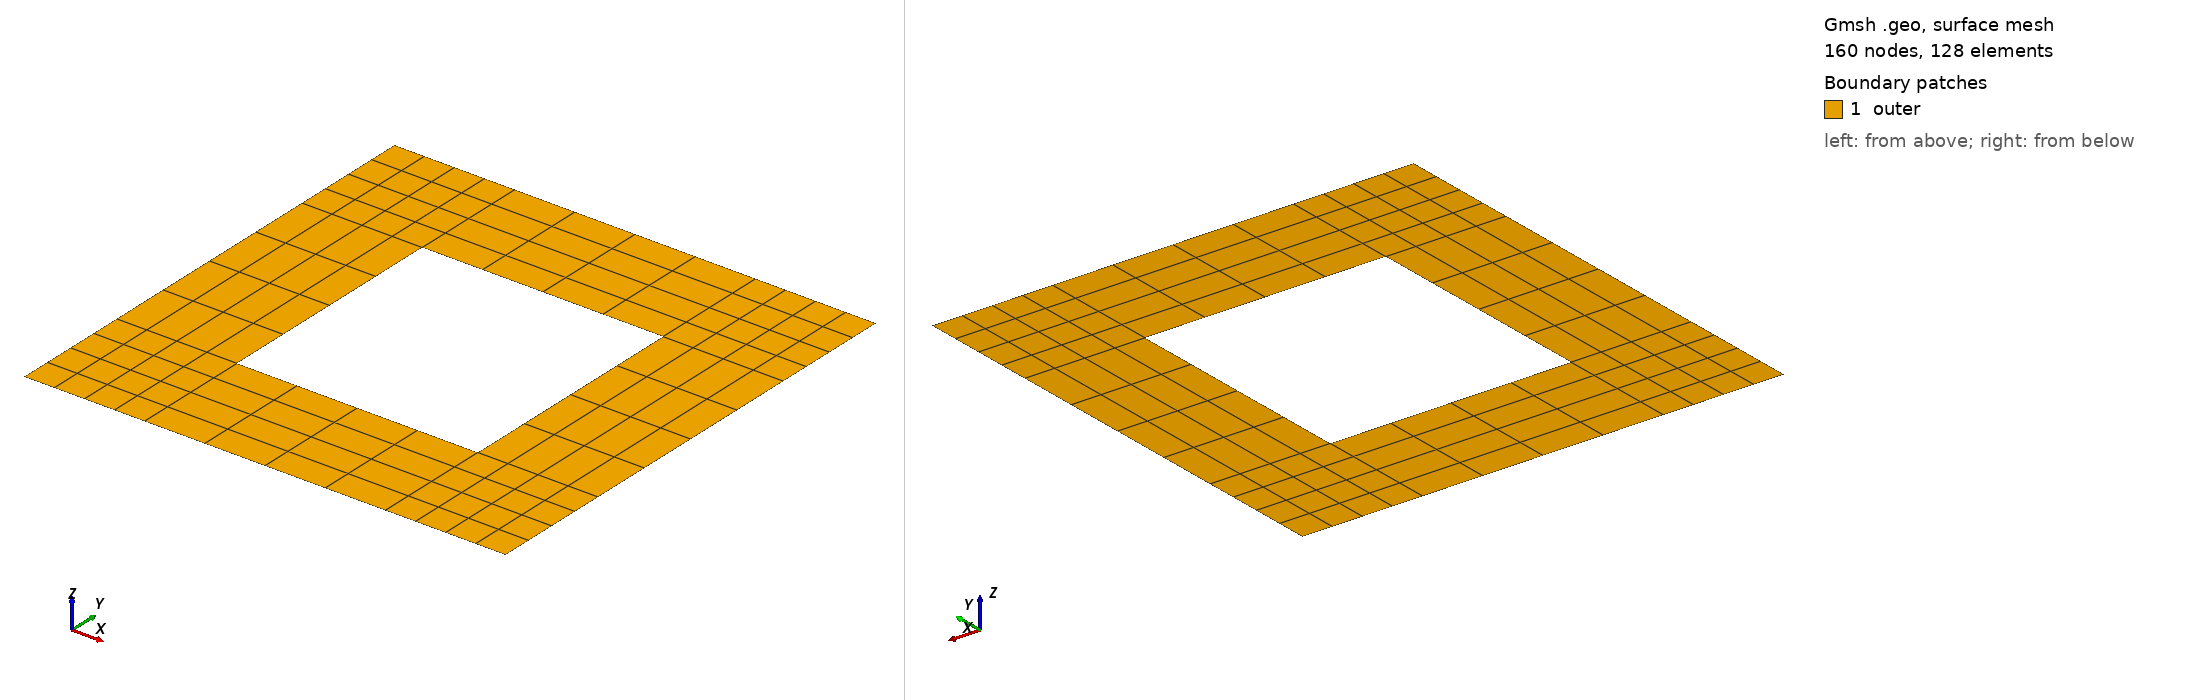

Gmsh geometry script, surface-meshed: 160 nodes, 128 surface elements. Boundary patches (legend numbers): 1 outer. Left view from above one corner, right view from below the opposite corner. Legend entries are the model's physical surfaces. The drawing asked Gmsh for element sizes between 1% and 20% of the model's largest extent; the script's own settings can give other sizes.

=== outerMesh.geo (drawn) ===
radius = 1;
box = 1;
box2 = 2;

//create outer rectangle
Point (7) = {-box2,-box2,0};
Point (8) = {box2,-box2,0};
Point (9) = {box2,box2,0};
Point (10) = {-box2,box2,0};

Point (11) = {-box,-box,0};
Point (12) = {box,-box,0};
Point (13) = {box,box,0};
Point (14) = {-box,box,0};

Point (15) = {-box,-box2,0};
Point (16) = {-box2,-box,0};

Point (17) = {box,-box2,0};
Point (18) = {box2,-box,0};

Point (19) = {box,box2,0};
Point (20) = {box2,box,0};

Point (21) = {-box,box2,0};
Point (22) = {-box2,box,0};

Line(6) = {13, 20};
Line(7) = {13, 19};
Line(8) = {14, 21};
Line(9) = {14, 22};
Line(10) = {11, 16};
Line(11) = {11, 15};
Line(12) = {12, 18};
Line(13) = {12, 17};
Line(14) = {17, 8};
Line(15) = {8, 18};
Line(16) = {18, 20};
Line(17) = {20, 9};
Line(18) = {9, 19};
Line(19) = {19, 21};
Line(20) = {21, 10};
Line(21) = {10, 22};
Line(22) = {22, 16};
Line(23) = {16, 7};
Line(24) = {7, 15};
Line(25) = {15, 17};
Line(27) = {13, 12};
Line(28) = {12, 11};
Line(29) = {11, 14};
Line(30) = {14, 13};

Coherence;

Line Loop(31) = {12, 16, -6, 27};
Plane Surface(32) = {31};
Line Loop(33) = {6, 17, 18, -7};
Plane Surface(34) = {33};
Line Loop(35) = {30, 7, 19, -8};
Plane Surface(36) = {35};
Line Loop(37) = {9, -21, -20, -8};
Plane Surface(38) = {37};
Line Loop(39) = {10, -22, -9, -29};
Plane Surface(40) = {39};
Line Loop(41) = {24, -11, 10, 23};
Plane Surface(42) = {41};
Line Loop(43) = {25, -13, 28, 11};
Plane Surface(44) = {43};
Line Loop(45) = {14, 15, -12, 13};
Plane Surface(46) = {45};

Physical Line ("outerR") = {27};
Physical Line ("outerL") = {29};
Physical Line ("outerT") = {30};
Physical Line ("outerB") = {28};
Physical Line ("abc") = {16,17,18,19,20,21,22,23,24,25,14,15};

Physical Surface ("outer") = {44,42,-40,-38,36,34,32,46};

Transfinite Line {14, 13, 15, 12, 6, 7, 17, 18, 8, 20, 21, 9, 24, 11, 10, 23} = 5 Using Progression 1;
Transfinite Line {27, 16, 29, 22, 28, 25, 30, 19} = 5 Using Progression 1;

Transfinite Surface '*';
Mesh.RecombineAll = 1;

//Mesh 2;
